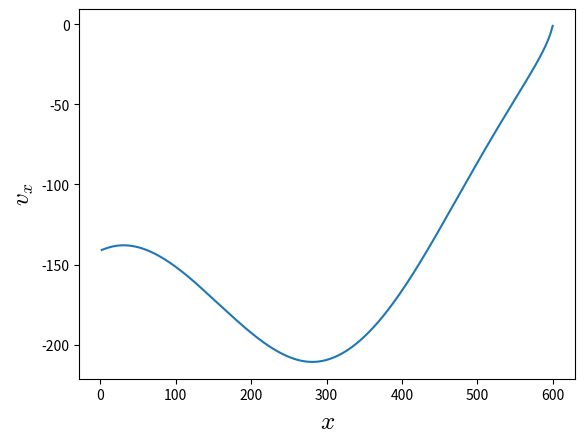

The script that saved this image:
#変動する電場と一定の磁場のもとで、
#相対論的な速度を持つ電気を帯びた粒子の運動を数値的に解きつつ、
#結果をグラフで出力するプログラム
import numpy as np
from scipy.integrate import solve_ivp
import matplotlib.pyplot as plt
plt.rcParams["mathtext.fontset"] = "cm"

def E_field(x,y):
    E0 = 0.15  # 基本の電場
    k = 1/600  # 空間変化の係数
    return -E0*np.sin(2*np.pi*k*x)  # 電場の式（正弦波）

def equation(t, y):
    x, y_pos, px, py = y  # 位置と運動量
    
    # 速度を運動量から求める
    p_vec = np.array([px, py])
    p_norm = np.linalg.norm(p_vec)
    gamma = np.sqrt(1 + (p_norm / (m * c))**2)  # γ = sqrt(1 + (p/mc)^2)
    v_vec = p_vec / (gamma * m)
    
    # ローレンツ力
    #dpdt = q * (E + np.cross(v_vec, B))
    E_dynamic = E_field(x, y_pos)
    qbmc = q*B/(m*c)
    
    return v_vec[0], v_vec[1], qbmc * (E_dynamic + v_vec[1]), -qbmc * (v_vec[0] + beta)

#パラメータ
t0 = 600        #時間
m = 1           #質量
c = 1           #光速
q = -0.00446    #電荷
gamma0 = 40     #ローレンツ因子
beta = np.sqrt((gamma0**2-1))/gamma0
v0 = -c*beta    #初速度
sigma = 16.834  
N1 = 100    #粒子数
delx = 1
B  = np.sqrt(4*np.pi*m*gamma0*sigma*N1/delx) * c    #磁場
time = np.linspace(0,t0,6000)   #時間
gname = "test_particle.png" #保存する画像の名前
gformat = "png"             #ファイル形式
gdpi = 300                  #画像のdpi


#数値計算、グラフ作成
result = solve_ivp(equation,(time[0],time[-1]),(600.0,0.0,v0,0.0),t_eval=time)
X = result.y[0,:]   #x座標
Y = result.y[1,:]   #y座標
Vx = result.y[2,:]  #x方向の速度
Vy = result.y[3,:]  #y方向の速度
#r = result.y[0:2,:]
#v = result.y[2:,:]
plt.plot(X,Vx,'-')
plt.xlabel("$x$",fontsize=18)
plt.ylabel("$v_x$",fontsize=18)
plt.savefig(gname,format=gformat,dpi=gdpi)
#plt.axis('scaled')
#plt.show()
